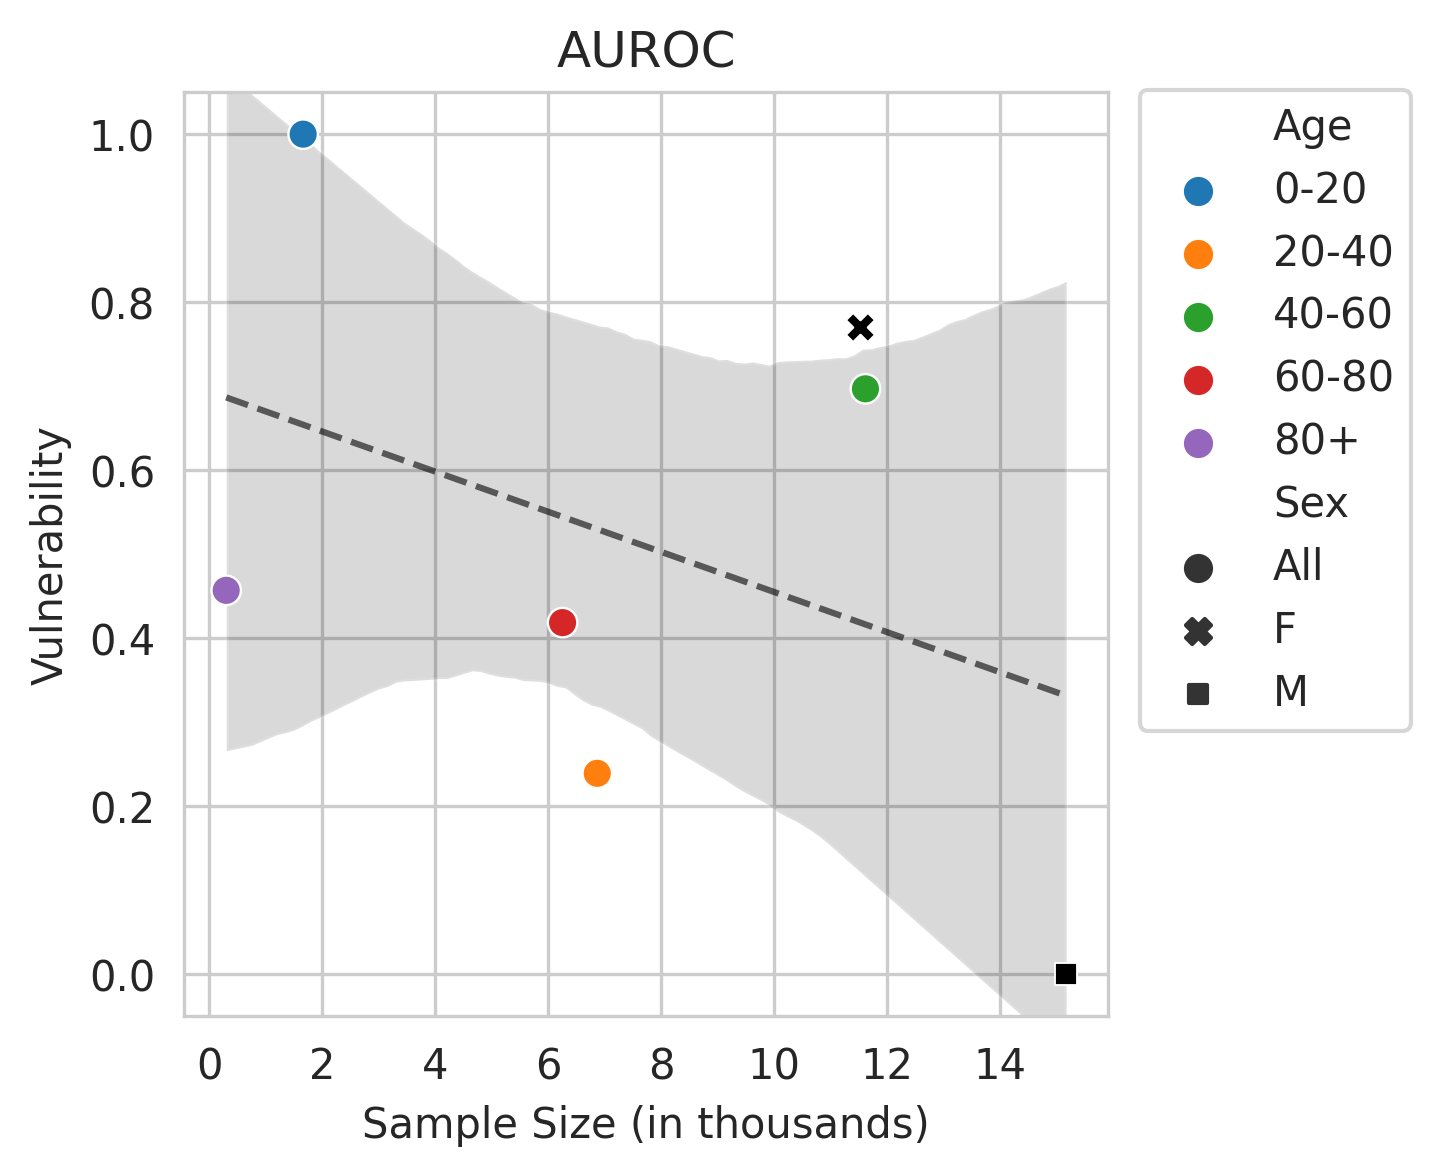

Data behind this chart, as committed beside it:
Sex, Age, count, coeff
All, 0-20, 1.659, 1.0
All, 20-40, 6.865, 0.2391
All, 40-60, 11.61, 0.6968
All, 60-80, 6.251, 0.4185
All, 80+, 0.297, 0.4569
F, , 11.52, 0.77
M, , 15.17, 0.0
